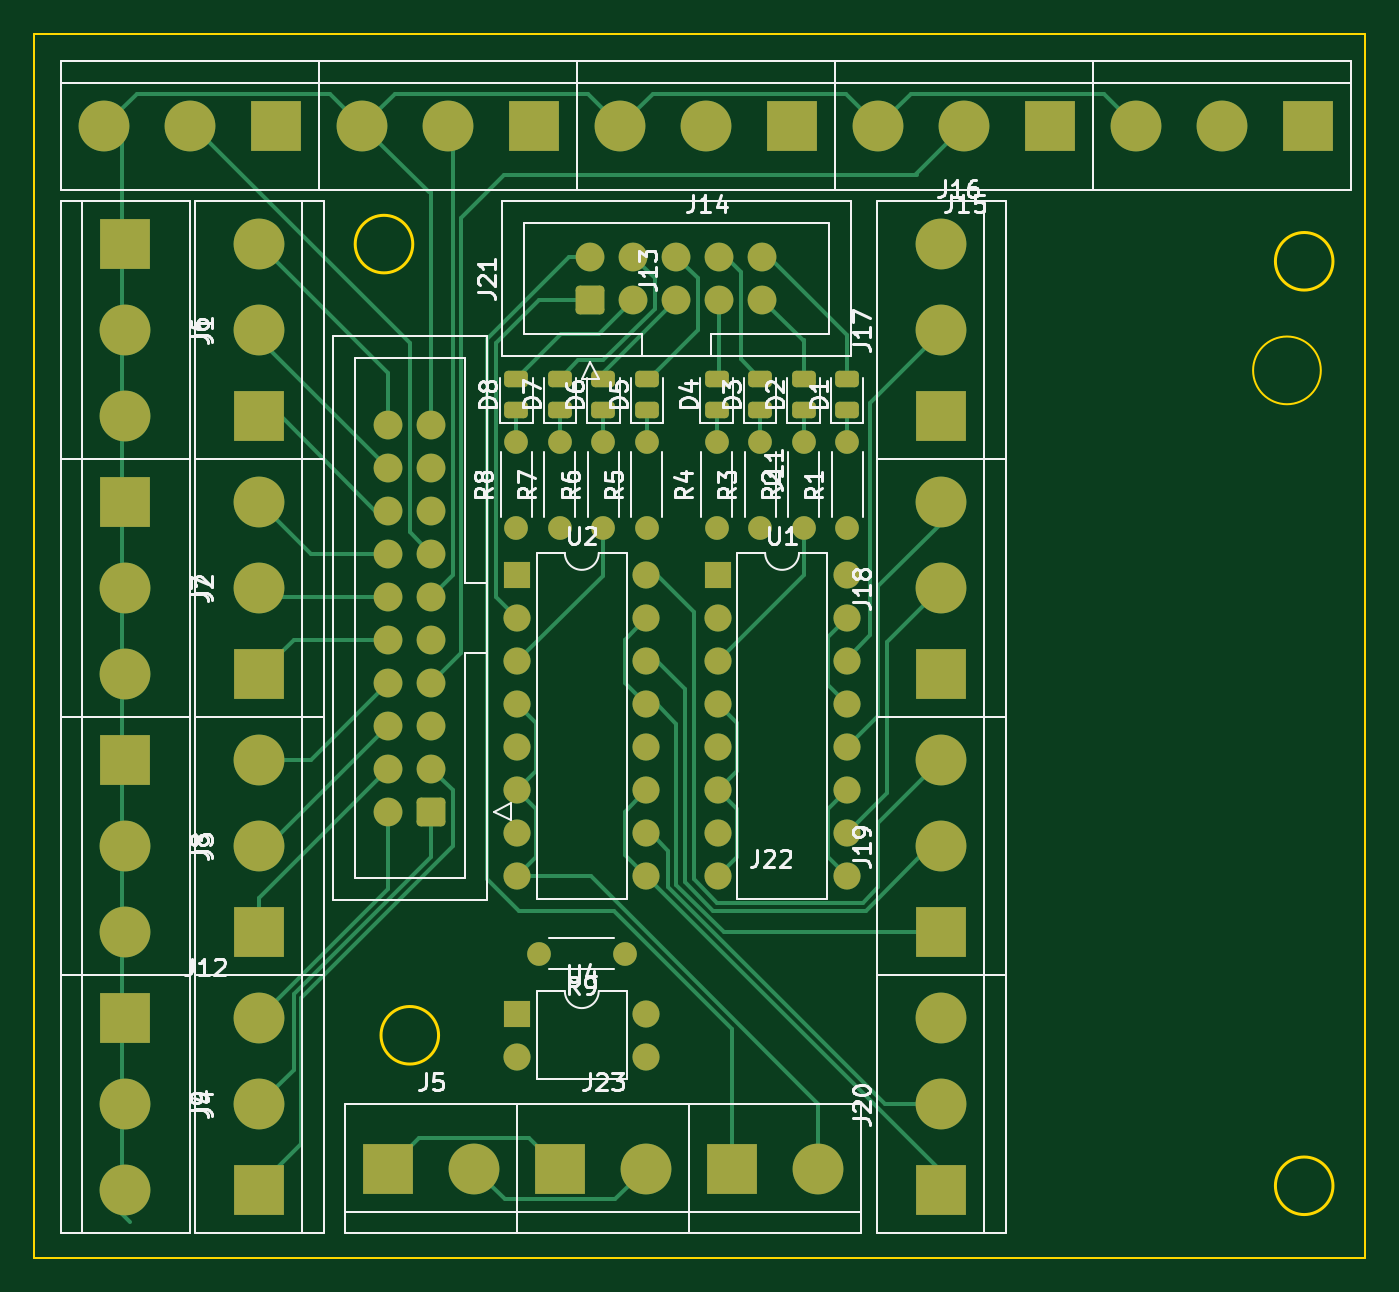
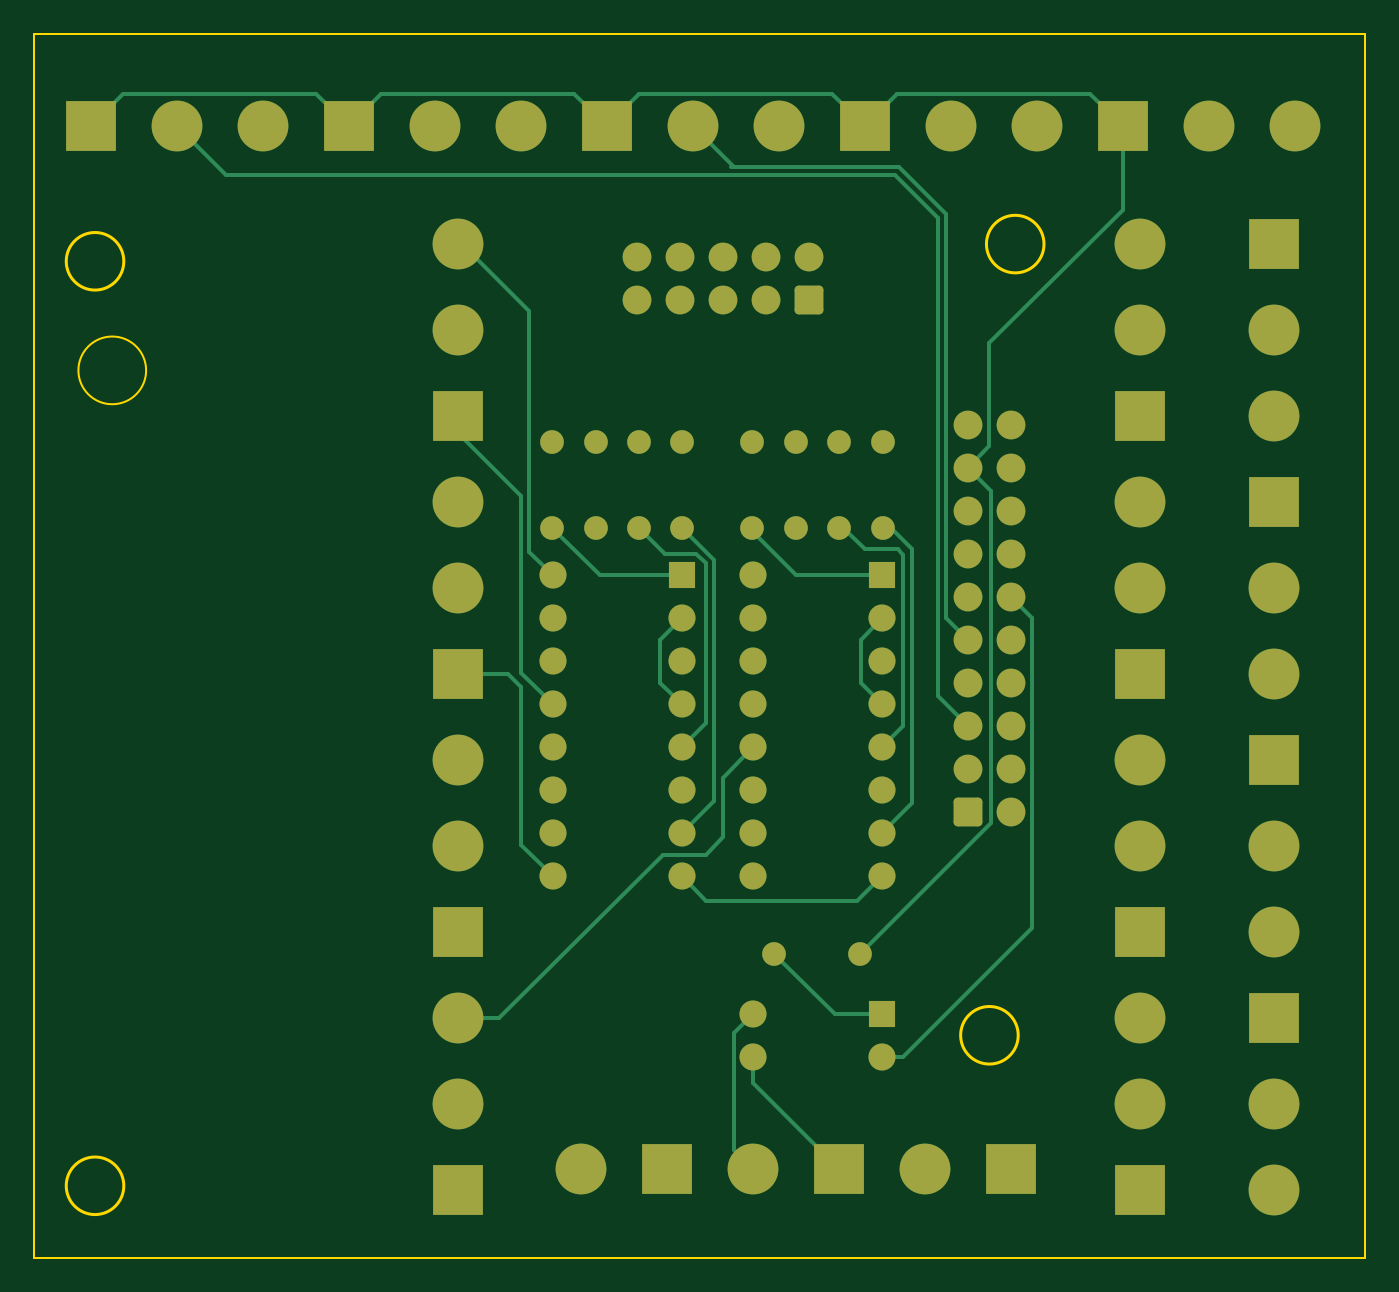
Circuit board: 9 layer files. Board 78.7 x 72.3 mm.
- bottom_copper: Control Panel Motherboard-B_Cu.gbr (15431 bytes)
- bottom_mask: Control Panel Motherboard-B_Mask.gbr (5684 bytes)
- paste: Control Panel Motherboard-B_Paste.gbr (469 bytes)
- bottom_silk: Control Panel Motherboard-B_Silkscreen.gbr (470 bytes)
- outline: Control Panel Motherboard-Edge_Cuts.gbr (1044 bytes)
- top_copper: Control Panel Motherboard-F_Cu.gbr (21411 bytes)
- top_mask: Control Panel Motherboard-F_Mask.gbr (6344 bytes)
- paste: Control Panel Motherboard-F_Paste.gbr (1644 bytes)
- top_silk: Control Panel Motherboard-F_Silkscreen.gbr (55165 bytes)

=== bottom_copper: Control Panel Motherboard-B_Cu.gbr (15431 bytes, source omitted) ===
=== bottom_mask: Control Panel Motherboard-B_Mask.gbr ===
%TF.GenerationSoftware,KiCad,Pcbnew,7.0.6-0*%
%TF.CreationDate,2023-07-29T14:48:15+08:00*%
%TF.ProjectId,Control Panel Motherboard,436f6e74-726f-46c2-9050-616e656c204d,0*%
%TF.SameCoordinates,Original*%
%TF.FileFunction,Soldermask,Bot*%
%TF.FilePolarity,Negative*%
%FSLAX46Y46*%
G04 Gerber Fmt 4.6, Leading zero omitted, Abs format (unit mm)*
G04 Created by KiCad (PCBNEW 7.0.6-0) date 2023-07-29 14:48:15*
%MOMM*%
%LPD*%
G01*
G04 APERTURE LIST*
G04 Aperture macros list*
%AMRoundRect*
0 Rectangle with rounded corners*
0 $1 Rounding radius*
0 $2 $3 $4 $5 $6 $7 $8 $9 X,Y pos of 4 corners*
0 Add a 4 corners polygon primitive as box body*
4,1,4,$2,$3,$4,$5,$6,$7,$8,$9,$2,$3,0*
0 Add four circle primitives for the rounded corners*
1,1,$1+$1,$2,$3*
1,1,$1+$1,$4,$5*
1,1,$1+$1,$6,$7*
1,1,$1+$1,$8,$9*
0 Add four rect primitives between the rounded corners*
20,1,$1+$1,$2,$3,$4,$5,0*
20,1,$1+$1,$4,$5,$6,$7,0*
20,1,$1+$1,$6,$7,$8,$9,0*
20,1,$1+$1,$8,$9,$2,$3,0*%
G04 Aperture macros list end*
%ADD10R,1.600000X1.600000*%
%ADD11O,1.600000X1.600000*%
%ADD12C,1.400000*%
%ADD13O,1.400000X1.400000*%
%ADD14R,3.000000X3.000000*%
%ADD15C,3.000000*%
%ADD16RoundRect,0.250000X0.600000X-0.600000X0.600000X0.600000X-0.600000X0.600000X-0.600000X-0.600000X0*%
%ADD17C,1.700000*%
%ADD18RoundRect,0.250000X0.600000X0.600000X-0.600000X0.600000X-0.600000X-0.600000X0.600000X-0.600000X0*%
G04 APERTURE END LIST*
D10*
%TO.C,U4*%
X28702000Y-56891000D03*
D11*
X28702000Y-59431000D03*
X36322000Y-59431000D03*
X36322000Y-56891000D03*
%TD*%
D12*
%TO.C,R9*%
X35052000Y-53340000D03*
D13*
X29972000Y-53340000D03*
%TD*%
D14*
%TO.C,J23*%
X31242000Y-66040000D03*
D15*
X36322000Y-66040000D03*
%TD*%
D14*
%TO.C,J5*%
X21082000Y-66040000D03*
D15*
X26162000Y-66040000D03*
%TD*%
D14*
%TO.C,J16*%
X75438000Y-4445000D03*
D15*
X70358000Y-4445000D03*
X65278000Y-4445000D03*
%TD*%
D12*
%TO.C,R8*%
X28652000Y-28194000D03*
D13*
X28652000Y-23114000D03*
%TD*%
D16*
%TO.C,J21*%
X33020000Y-14732000D03*
D17*
X33020000Y-12192000D03*
X35560000Y-14732000D03*
X35560000Y-12192000D03*
X38100000Y-14732000D03*
X38100000Y-12192000D03*
X40640000Y-14732000D03*
X40640000Y-12192000D03*
X43180000Y-14732000D03*
X43180000Y-12192000D03*
%TD*%
D14*
%TO.C,J2*%
X5548858Y-26669234D03*
D15*
X5548858Y-31749234D03*
X5548858Y-36829234D03*
%TD*%
D14*
%TO.C,J8*%
X13462000Y-52070000D03*
D15*
X13462000Y-46990000D03*
X13462000Y-41910000D03*
%TD*%
D12*
%TO.C,R2*%
X45617332Y-28194000D03*
D13*
X45617332Y-23114000D03*
%TD*%
D10*
%TO.C,U1*%
X40534000Y-31003000D03*
D11*
X40534000Y-33543000D03*
X40534000Y-36083000D03*
X40534000Y-38623000D03*
X40534000Y-41163000D03*
X40534000Y-43703000D03*
X40534000Y-46243000D03*
X40534000Y-48783000D03*
X48154000Y-48783000D03*
X48154000Y-46243000D03*
X48154000Y-43703000D03*
X48154000Y-41163000D03*
X48154000Y-38623000D03*
X48154000Y-36083000D03*
X48154000Y-33543000D03*
X48154000Y-31003000D03*
%TD*%
D18*
%TO.C,J11*%
X23622000Y-44958000D03*
D17*
X21082000Y-44958000D03*
X23622000Y-42418000D03*
X21082000Y-42418000D03*
X23622000Y-39878000D03*
X21082000Y-39878000D03*
X23622000Y-37338000D03*
X21082000Y-37338000D03*
X23622000Y-34798000D03*
X21082000Y-34798000D03*
X23622000Y-32258000D03*
X21082000Y-32258000D03*
X23622000Y-29718000D03*
X21082000Y-29718000D03*
X23622000Y-27178000D03*
X21082000Y-27178000D03*
X23622000Y-24638000D03*
X21082000Y-24638000D03*
X23622000Y-22098000D03*
X21082000Y-22098000D03*
%TD*%
D14*
%TO.C,J9*%
X13462000Y-67310000D03*
D15*
X13462000Y-62230000D03*
X13462000Y-57150000D03*
%TD*%
D14*
%TO.C,J7*%
X13462000Y-36830000D03*
D15*
X13462000Y-31750000D03*
X13462000Y-26670000D03*
%TD*%
D14*
%TO.C,J1*%
X5548858Y-11429234D03*
D15*
X5548858Y-16509234D03*
X5548858Y-21589234D03*
%TD*%
D14*
%TO.C,J4*%
X5548858Y-57149234D03*
D15*
X5548858Y-62229234D03*
X5548858Y-67309234D03*
%TD*%
D12*
%TO.C,R4*%
X40484000Y-28194000D03*
D13*
X40484000Y-23114000D03*
%TD*%
D14*
%TO.C,J12*%
X14478000Y-4445000D03*
D15*
X9398000Y-4445000D03*
X4318000Y-4445000D03*
%TD*%
D14*
%TO.C,J15*%
X60198000Y-4445000D03*
D15*
X55118000Y-4445000D03*
X50038000Y-4445000D03*
%TD*%
D12*
%TO.C,R6*%
X33785332Y-28194000D03*
D13*
X33785332Y-23114000D03*
%TD*%
D14*
%TO.C,J17*%
X53732000Y-21590000D03*
D15*
X53732000Y-16510000D03*
X53732000Y-11430000D03*
%TD*%
D14*
%TO.C,J22*%
X41402000Y-66040000D03*
D15*
X46482000Y-66040000D03*
%TD*%
D14*
%TO.C,J13*%
X29718000Y-4445000D03*
D15*
X24638000Y-4445000D03*
X19558000Y-4445000D03*
%TD*%
D12*
%TO.C,R5*%
X36352000Y-28194000D03*
D13*
X36352000Y-23114000D03*
%TD*%
D14*
%TO.C,J20*%
X53732000Y-67310000D03*
D15*
X53732000Y-62230000D03*
X53732000Y-57150000D03*
%TD*%
D10*
%TO.C,U2*%
X28702000Y-31003000D03*
D11*
X28702000Y-33543000D03*
X28702000Y-36083000D03*
X28702000Y-38623000D03*
X28702000Y-41163000D03*
X28702000Y-43703000D03*
X28702000Y-46243000D03*
X28702000Y-48783000D03*
X36322000Y-48783000D03*
X36322000Y-46243000D03*
X36322000Y-43703000D03*
X36322000Y-41163000D03*
X36322000Y-38623000D03*
X36322000Y-36083000D03*
X36322000Y-33543000D03*
X36322000Y-31003000D03*
%TD*%
D12*
%TO.C,R7*%
X31218666Y-28194000D03*
D13*
X31218666Y-23114000D03*
%TD*%
D14*
%TO.C,J14*%
X44958000Y-4445000D03*
D15*
X39878000Y-4445000D03*
X34798000Y-4445000D03*
%TD*%
D14*
%TO.C,J3*%
X5548858Y-41909234D03*
D15*
X5548858Y-46989234D03*
X5548858Y-52069234D03*
%TD*%
D12*
%TO.C,R3*%
X43050666Y-28194000D03*
D13*
X43050666Y-23114000D03*
%TD*%
D14*
%TO.C,J19*%
X53732000Y-52070000D03*
D15*
X53732000Y-46990000D03*
X53732000Y-41910000D03*
%TD*%
D12*
%TO.C,R1*%
X48184000Y-28194000D03*
D13*
X48184000Y-23114000D03*
%TD*%
D14*
%TO.C,J18*%
X53732000Y-36830000D03*
D15*
X53732000Y-31750000D03*
X53732000Y-26670000D03*
%TD*%
D14*
%TO.C,J6*%
X13462000Y-21590000D03*
D15*
X13462000Y-16510000D03*
X13462000Y-11430000D03*
%TD*%
M02*

=== paste: Control Panel Motherboard-B_Paste.gbr ===
%TF.GenerationSoftware,KiCad,Pcbnew,7.0.6-0*%
%TF.CreationDate,2023-07-29T14:48:15+08:00*%
%TF.ProjectId,Control Panel Motherboard,436f6e74-726f-46c2-9050-616e656c204d,0*%
%TF.SameCoordinates,Original*%
%TF.FileFunction,Paste,Bot*%
%TF.FilePolarity,Positive*%
%FSLAX46Y46*%
G04 Gerber Fmt 4.6, Leading zero omitted, Abs format (unit mm)*
G04 Created by KiCad (PCBNEW 7.0.6-0) date 2023-07-29 14:48:15*
%MOMM*%
%LPD*%
G01*
G04 APERTURE LIST*
G04 APERTURE END LIST*
M02*

=== bottom_silk: Control Panel Motherboard-B_Silkscreen.gbr ===
%TF.GenerationSoftware,KiCad,Pcbnew,7.0.6-0*%
%TF.CreationDate,2023-07-29T14:48:15+08:00*%
%TF.ProjectId,Control Panel Motherboard,436f6e74-726f-46c2-9050-616e656c204d,0*%
%TF.SameCoordinates,Original*%
%TF.FileFunction,Legend,Bot*%
%TF.FilePolarity,Positive*%
%FSLAX46Y46*%
G04 Gerber Fmt 4.6, Leading zero omitted, Abs format (unit mm)*
G04 Created by KiCad (PCBNEW 7.0.6-0) date 2023-07-29 14:48:15*
%MOMM*%
%LPD*%
G01*
G04 APERTURE LIST*
G04 APERTURE END LIST*
M02*

=== outline: Control Panel Motherboard-Edge_Cuts.gbr ===
%TF.GenerationSoftware,KiCad,Pcbnew,7.0.6-0*%
%TF.CreationDate,2023-07-29T14:48:15+08:00*%
%TF.ProjectId,Control Panel Motherboard,436f6e74-726f-46c2-9050-616e656c204d,0*%
%TF.SameCoordinates,Original*%
%TF.FileFunction,Profile,NP*%
%FSLAX46Y46*%
G04 Gerber Fmt 4.6, Leading zero omitted, Abs format (unit mm)*
G04 Created by KiCad (PCBNEW 7.0.6-0) date 2023-07-29 14:48:15*
%MOMM*%
%LPD*%
G01*
G04 APERTURE LIST*
%TA.AperFunction,Profile*%
%ADD10C,0.150000*%
%TD*%
%TA.AperFunction,Profile*%
%ADD11C,0.100000*%
%TD*%
G04 APERTURE END LIST*
D10*
X76884000Y-12446000D02*
G75*
G03*
X76884000Y-12446000I-1700000J0D01*
G01*
D11*
X76166000Y-18890000D02*
G75*
G03*
X76166000Y-18890000I-2000000J0D01*
G01*
D10*
X22528000Y-11430000D02*
G75*
G03*
X22528000Y-11430000I-1700000J0D01*
G01*
X76884000Y-67056000D02*
G75*
G03*
X76884000Y-67056000I-1700000J0D01*
G01*
X24052000Y-58166000D02*
G75*
G03*
X24052000Y-58166000I-1700000J0D01*
G01*
D11*
X143000Y1000000D02*
X78793000Y1000000D01*
X78793000Y-71332000D01*
X143000Y-71332000D01*
X143000Y1000000D01*
M02*

=== top_copper: Control Panel Motherboard-F_Cu.gbr (21411 bytes, source omitted) ===
=== top_mask: Control Panel Motherboard-F_Mask.gbr (6344 bytes, source omitted) ===
=== paste: Control Panel Motherboard-F_Paste.gbr (1644 bytes, source withheld) ===
=== top_silk: Control Panel Motherboard-F_Silkscreen.gbr (55165 bytes, source omitted) ===
